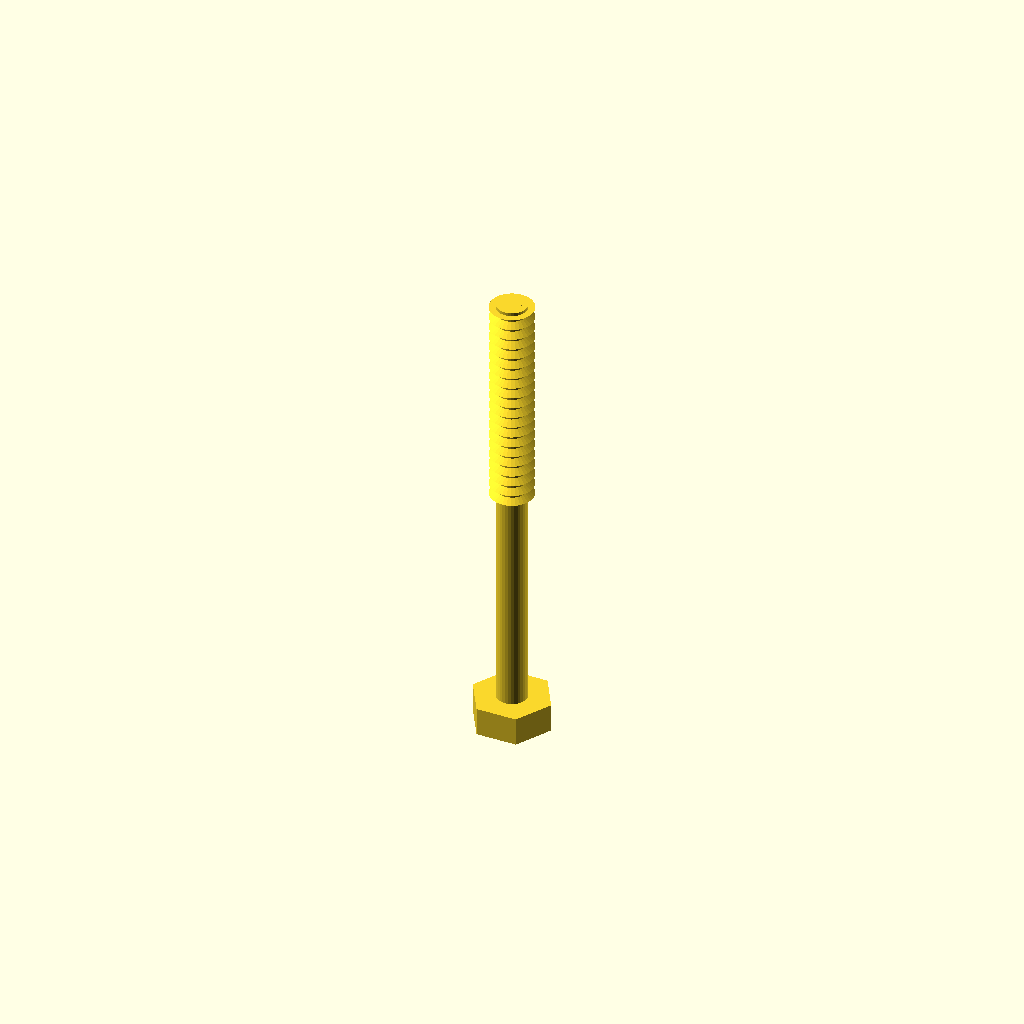
Cell 1: the model at its default parameters.
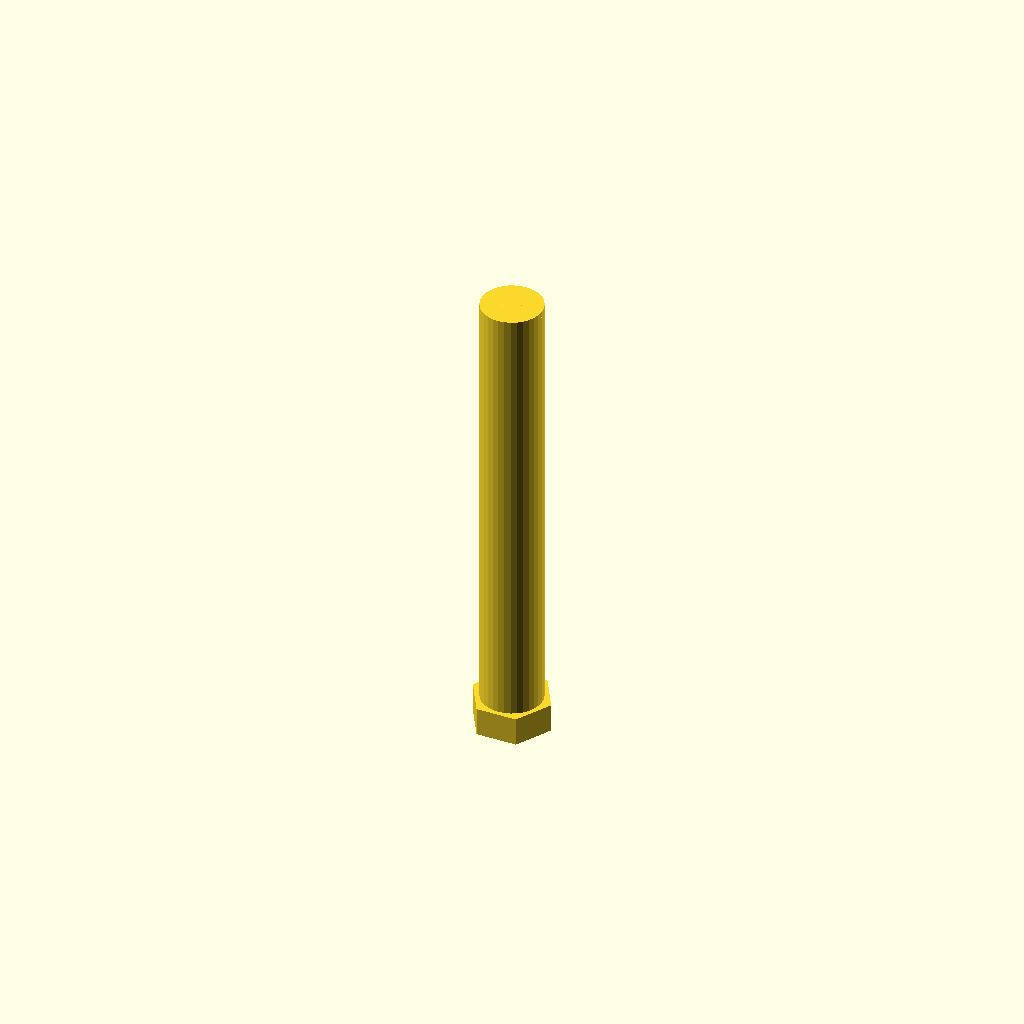
Cell 2: core_d = 9.6 (everything else at default).
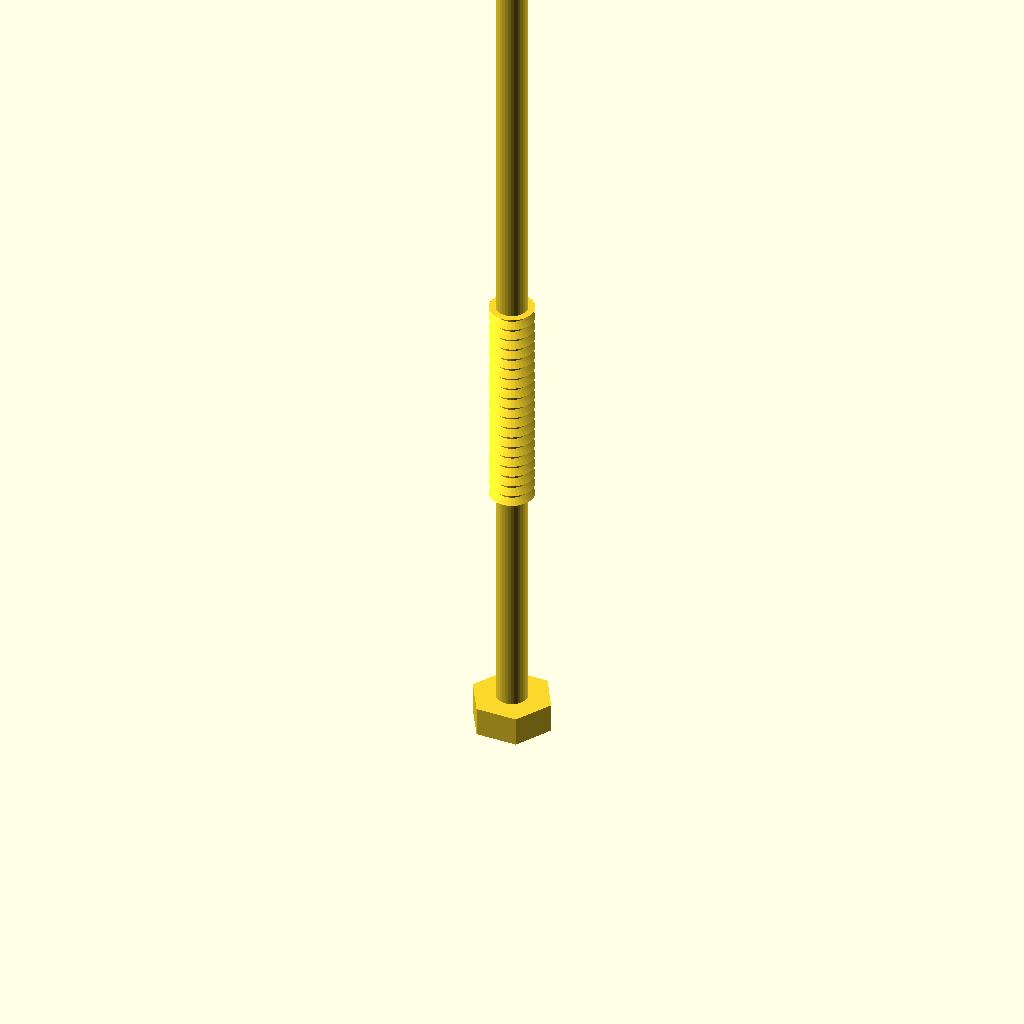
Cell 3: the same model with length = 140.
All cells are drawn from one camera (rotation 55°, 0°, 25°, orthographic, colour scheme Cornfield), so only the parameter changes between them.
The OpenSCAD source (optional_data/data/gen3/threads/part_0096.scad):
$fn = 32;

// ----------------------------------------------------------------------
// Hex bolt: M6.9 x 1.75 thread, 70 mm long
// ----------------------------------------------------------------------

// --- parameters (mm) ---
shank_d = 6.9;            // major diameter
pitch = 1.75;             // thread pitch
depth = 1.05;             // thread depth
core_d = 4.8;             // minor diameter
length = 70;              // shank length under the head
plain_len = 34.3;         // unthreaded length at the head
thread_len = 35.7;        // threaded length
head_af = 11;             // hex across flats
head_h = 4.5;             // head height
chamfer = 0.96;           // tip chamfer

union() {
  /* hex head */
  cylinder(h = 4.5, d = 12.702, $fn = 6);
  /* shank at the minor diameter, sunk into the head */
  translate([0, 0, head_h - 0.5]) cylinder(h = length + 0.5, d = core_d);
  /* thread ridges: crests at the major diameter, roots inside the shank */
  translate([0, 0, head_h - 0.5 + plain_len]) rotate_extrude() polygon([[0.5, 0], [0.5, 35.7], [3.45, 35.7], [2.1, 34.913], [3.45, 33.95], [2.1, 33.163], [3.45, 32.2], [2.1, 31.413], [3.45, 30.45], [2.1, 29.662], [3.45, 28.7], [2.1, 27.912], [3.45, 26.95], [2.1, 26.162], [3.45, 25.2], [2.1, 24.412], [3.45, 23.45], [2.1, 22.662], [3.45, 21.7], [2.1, 20.912], [3.45, 19.95], [2.1, 19.162], [3.45, 18.2], [2.1, 17.412], [3.45, 16.45], [2.1, 15.662], [3.45, 14.7], [2.1, 13.912], [3.45, 12.95], [2.1, 12.162], [3.45, 11.2], [2.1, 10.412], [3.45, 9.45], [2.1, 8.662], [3.45, 7.7], [2.1, 6.913], [3.45, 5.95], [2.1, 5.163], [3.45, 4.2], [2.1, 3.413], [3.45, 2.45], [2.1, 1.663], [2.1, 0], [0.5, 0]]);
  /* chamfered tip, exactly on the minor cylinder */
  translate([0, 0, 73.54]) cylinder(h = 0.96, d1 = core_d, d2 = 2.88);
}
Parameter table extracted from the source (name, type, default, range or options):
shank_d: number, default 6.9
pitch: number, default 1.75
depth: number, default 1.05
core_d: number, default 4.8
length: number, default 70
plain_len: number, default 34.3
thread_len: number, default 35.7
head_af: number, default 11
head_h: number, default 4.5
chamfer: number, default 0.96
